Dataset: all_data (GitHub, phj1120/2021_mentoring). Classes: hcsr04, keypad, LCD keypad shield, LCD 1602 display, LED, PPD42NS dust sensor, RFID module.

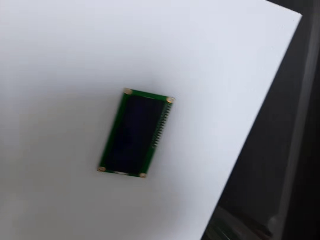
Label: LCD 1602 display

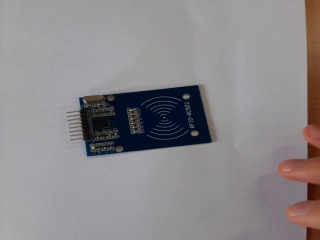
Label: RFID module

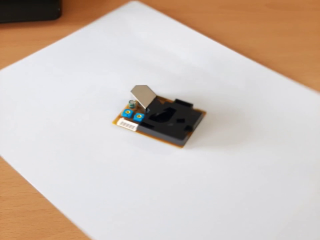
Label: PPD42NS dust sensor

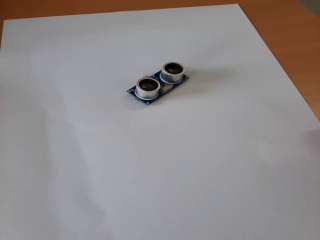
Label: hcsr04

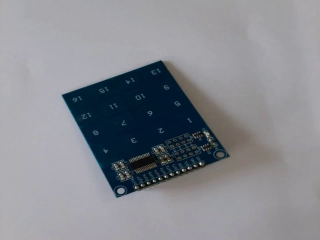
Label: keypad

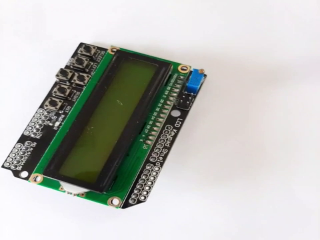
Label: LCD keypad shield
